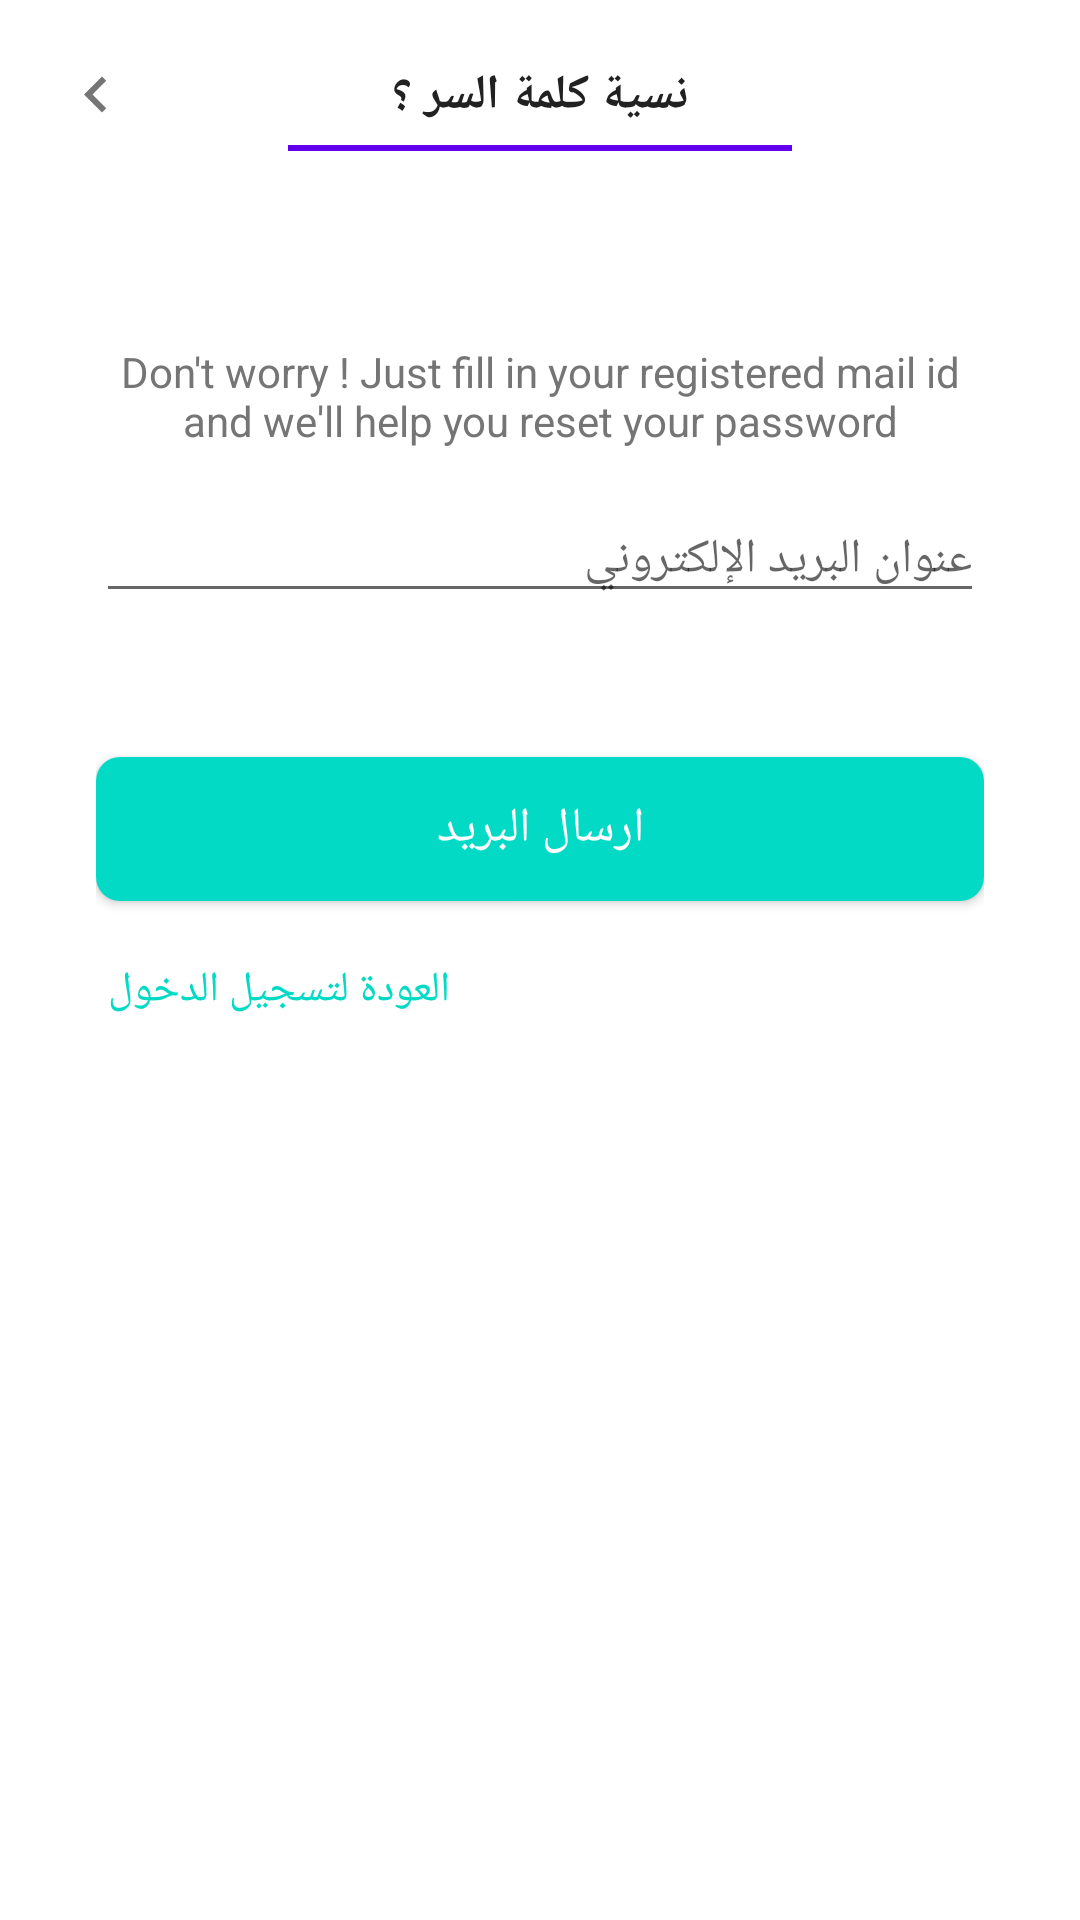

Here is an Android app screen rendered from its layout file. Give the layout XML and the strings, colors and styles it references.
<!-- AndroidManifest.xml: application theme AppTheme -->
<!-- res/layout/fragment_forget_password.xml -->
<LinearLayout xmlns:android="http://schemas.android.com/apk/res/android"
    xmlns:tools="http://schemas.android.com/tools"
    android:layout_width="match_parent"
    android:layout_height="match_parent"
    android:background="@android:color/white"
    android:clickable="true"
    android:orientation="vertical"
    tools:context="com.hababk.userapp.fragment.ForgetPasswordFragment">

    <FrameLayout
        android:layout_width="match_parent"
        android:layout_height="wrap_content"
        android:orientation="horizontal"
        android:padding="@dimen/dp16">

        <TextView
            android:layout_width="match_parent"
            android:layout_height="wrap_content"
            android:layout_gravity="center_vertical"
            android:gravity="center"
            android:text="@string/forgot_password"
            android:textColor="@color/colorDarkText4"
            android:textSize="16sp"
            android:textStyle="bold" />

        <ImageView
            android:id="@+id/forgot_pass_back_iv"
            android:layout_width="wrap_content"
            android:layout_height="wrap_content"
            android:padding="@dimen/dp4"
            android:src="@drawable/ic_keyboard_arrow_left_white_24dp"
            android:tint="@color/colorDarkText1" />

    </FrameLayout>

    <View
        android:layout_width="match_parent"
        android:layout_height="2dp"
        android:layout_marginLeft="96dp"
        android:layout_marginTop="-16dp"
        android:layout_marginRight="96dp"
        android:background="@color/colorPrimary" />

    <ScrollView
        android:layout_width="match_parent"
        android:layout_height="match_parent"
        android:scrollbars="none">

        <LinearLayout
            android:layout_width="match_parent"
            android:layout_height="wrap_content"
            android:orientation="vertical"
            android:padding="@dimen/dp32">

            <LinearLayout
                android:layout_width="match_parent"
                android:layout_height="wrap_content"
                android:layout_marginTop="@dimen/dp32"
                android:orientation="vertical">

                <TextView
                    android:layout_width="match_parent"
                    android:layout_height="wrap_content"
                    android:layout_marginBottom="@dimen/dp16"
                    android:gravity="center"
                    android:text="Don't worry ! Just fill in your registered mail id and we'll help you reset your password"
                    android:textColor="@color/colorDarkText1" />

                <EditText
                    android:id="@+id/etEmail"
                    android:layout_width="match_parent"
                    android:layout_height="wrap_content"
                    android:layout_marginBottom="@dimen/dp32"
                    android:hint="@string/email_address"
                    android:inputType="textEmailAddress"
                    android:textSize="16sp" />

                <ProgressBar
                    android:id="@+id/progressBar"
                    style="@style/Base.Widget.AppCompat.ProgressBar.Horizontal"
                    android:layout_width="match_parent"
                    android:layout_height="wrap_content"
                    android:indeterminate="true"
                    android:visibility="invisible" />

                <Button
                    android:id="@+id/send"
                    android:layout_width="match_parent"
                    android:layout_height="wrap_content"
                    android:layout_marginBottom="@dimen/dp16"
                    android:background="@drawable/round_accent"
                    android:text="@string/send_mail"
                    android:textAllCaps="false"
                    android:textColor="@android:color/white"
                    android:textSize="16sp" />

                <TextView
                    android:id="@+id/forgot_pass_login_tv"
                    android:layout_width="wrap_content"
                    android:layout_height="wrap_content"
                    android:padding="@dimen/dp4"
                    android:text="@string/back_to_login"
                    android:textColor="@color/colorAccent" />

            </LinearLayout>
        </LinearLayout>
    </ScrollView>

</LinearLayout>
<!-- resources referenced by this layout -->
<resources>
  <color name="colorDarkText1">#757575</color>
  <color name="colorDarkText4">#212121</color>
  <dimen name="dp16">16dp</dimen>
  <dimen name="dp32">32dp</dimen>
  <dimen name="dp4">4dp</dimen>
  <!-- drawable ic_keyboard_arrow_left_white_24dp (drawable) -->
  <vector xmlns:android="http://schemas.android.com/apk/res/android"
      android:width="24dp"
      android:height="24dp"
      android:viewportHeight="24.0"
      android:viewportWidth="24.0">
      <path
          android:fillColor="#FFFFFF"
          android:pathData="M15.41,16.09l-4.58,-4.59 4.58,-4.59L14,5.5l-6,6 6,6z" />
  </vector>
  <!-- drawable round_accent (drawable) -->
  <?xml version="1.0" encoding="utf-8"?>
  
  <shape xmlns:android="http://schemas.android.com/apk/res/android"
      android:shape="rectangle">
      <corners android:radius="8dp" />
  
      <solid android:color="@color/colorAccent" />
  </shape>
  <string name="back_to_login">Back to login</string>
  <string name="email_address"> Email Address </string>
  <string name="forgot_password">Forgot password?</string>
  <string name="send_mail">Send mail</string>
  <style name="AppTheme" parent="Theme.AppCompat.Light.NoActionBar">
          
          <item name="colorPrimary">@color/colorPrimary</item>
          <item name="colorPrimaryDark">@color/colorPrimaryDark</item>
          <item name="colorAccent">@color/colorAccent</item>
          <item name="actionMenuTextColor">@android:color/white</item>
      </style>
  <!-- not gathered from this repository: default colours our renderer supplied (Android Studio template values) -->
  <color name="colorPrimary">#FF6200EE</color>
  <color name="colorPrimaryDark">#FF3700B3</color>
  <color name="colorAccent">#FF03DAC5</color>
</resources>
